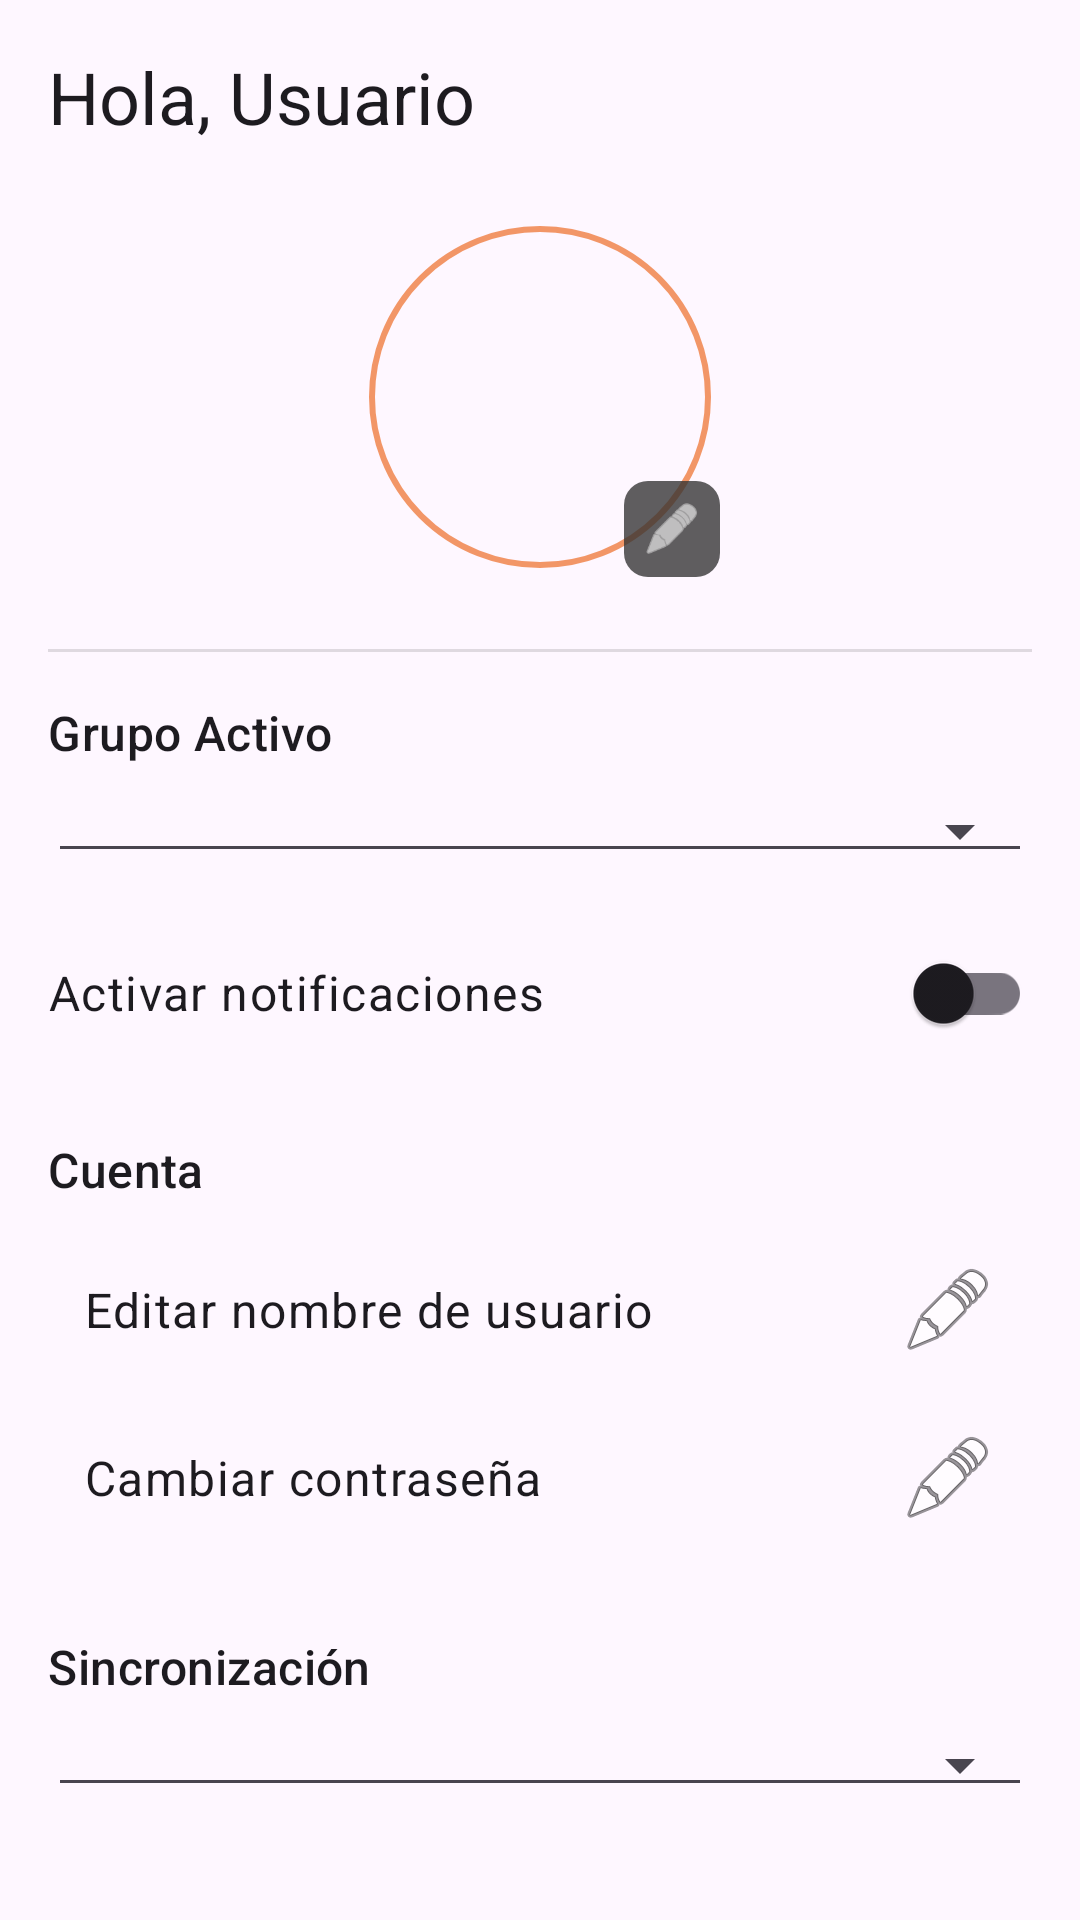

Produce the Android XML layout that renders to this screen, including the resource entries it uses.
<!-- AndroidManifest.xml: application theme Theme.MySportsScores -->
<!-- res/layout/fragment_settings.xml -->
<?xml version="1.0" encoding="utf-8"?>
<ScrollView xmlns:android="http://schemas.android.com/apk/res/android"
    xmlns:app="http://schemas.android.com/apk/res-auto"
    xmlns:tools="http://schemas.android.com/tools"
    android:layout_width="match_parent"
    android:layout_height="match_parent"
    android:fillViewport="true"
    tools:context=".ui.settings.SettingsFragment">

    <androidx.constraintlayout.widget.ConstraintLayout
        android:layout_width="match_parent"
        android:layout_height="wrap_content"
        android:padding="16dp">

        
        <TextView
            android:id="@+id/welcomeTextView"
            android:layout_width="0dp"
            android:layout_height="wrap_content"
            android:text="Hola, Usuario"
            android:textAppearance="@style/TextAppearance.Material3.HeadlineSmall"
            app:layout_constraintEnd_toEndOf="parent"
            app:layout_constraintStart_toStartOf="parent"
            app:layout_constraintTop_toTopOf="parent" />

        
        <com.google.android.material.imageview.ShapeableImageView
            android:id="@+id/profileImageView"
            android:layout_width="120dp"
            android:layout_height="120dp"
            android:layout_marginTop="24dp"
            android:padding="4dp"
            android:src="@drawable/avatar_1"
            app:layout_constraintEnd_toEndOf="parent"
            app:layout_constraintStart_toStartOf="parent"
            app:layout_constraintTop_toBottomOf="@id/welcomeTextView"
            app:shapeAppearanceOverlay="@style/ShapeAppearance.Material3.Circle"
            app:strokeColor="@color/orange_smooth"
            app:strokeWidth="2dp" />

        <ImageView
            android:id="@+id/editProfileIcon"
            android:layout_width="32dp"
            android:layout_height="32dp"
            android:background="@drawable/label_background"
            android:padding="6dp"
            android:src="@android:drawable/ic_menu_edit"
            app:layout_constraintBottom_toBottomOf="@id/profileImageView"
            app:layout_constraintEnd_toEndOf="@id/profileImageView"
            app:tint="@android:color/white" />

        
        <View
            android:id="@+id/divider1"
            android:layout_width="0dp"
            android:layout_height="1dp"
            android:layout_marginTop="24dp"
            android:background="?android:attr/listDivider"
            app:layout_constraintEnd_toEndOf="parent"
            app:layout_constraintStart_toStartOf="parent"
            app:layout_constraintTop_toBottomOf="@id/profileImageView" />

        
        <TextView
            android:id="@+id/groupLabel"
            android:layout_width="wrap_content"
            android:layout_height="wrap_content"
            android:layout_marginTop="16dp"
            android:text="Grupo Activo"
            android:textAppearance="@style/TextAppearance.Material3.TitleMedium"
            app:layout_constraintStart_toStartOf="parent"
            app:layout_constraintTop_toBottomOf="@id/divider1" />

        <Spinner
            android:id="@+id/groupSpinner"
            style="@style/Widget.AppCompat.Spinner.Underlined"
            android:layout_width="0dp"
            android:layout_height="wrap_content"
            android:layout_marginTop="8dp"
            app:layout_constraintEnd_toEndOf="parent"
            app:layout_constraintStart_toStartOf="parent"
            app:layout_constraintTop_toBottomOf="@id/groupLabel" />

        
        <com.google.android.material.switchmaterial.SwitchMaterial
            android:id="@+id/notificationsSwitch"
            android:layout_width="0dp"
            android:layout_height="wrap_content"
            android:layout_marginTop="16dp"
            android:text="Activar notificaciones"
            android:textAppearance="@style/TextAppearance.Material3.BodyLarge"
            app:layout_constraintEnd_toEndOf="parent"
            app:layout_constraintStart_toStartOf="parent"
            app:layout_constraintTop_toBottomOf="@id/groupSpinner" />

        
        <TextView
            android:id="@+id/accountLabel"
            android:layout_width="wrap_content"
            android:layout_height="wrap_content"
            android:layout_marginTop="24dp"
            android:text="Cuenta"
            android:textAppearance="@style/TextAppearance.Material3.TitleMedium"
            app:layout_constraintStart_toStartOf="parent"
            app:layout_constraintTop_toBottomOf="@id/notificationsSwitch" />

        <TextView
            android:id="@+id/editUsernameButton"
            style="@style/Widget.AppCompat.Button.Borderless"
            android:layout_width="0dp"
            android:layout_height="wrap_content"
            android:layout_marginTop="8dp"
            android:drawablePadding="16dp"
            android:gravity="start|center_vertical"
            android:paddingVertical="12dp"
            android:text="Editar nombre de usuario"
            android:textAlignment="viewStart"
            android:textAppearance="@style/TextAppearance.Material3.BodyLarge"
            app:drawableEndCompat="@android:drawable/ic_menu_edit"
            app:layout_constraintEnd_toEndOf="parent"
            app:layout_constraintStart_toStartOf="parent"
            app:layout_constraintTop_toBottomOf="@id/accountLabel" />

        <TextView
            android:id="@+id/changePasswordButton"
            style="@style/Widget.AppCompat.Button.Borderless"
            android:layout_width="0dp"
            android:layout_height="wrap_content"
            android:drawablePadding="16dp"
            android:gravity="start|center_vertical"
            android:paddingVertical="12dp"
            android:text="Cambiar contraseña"
            android:textAlignment="viewStart"
            android:textAppearance="@style/TextAppearance.Material3.BodyLarge"
            app:drawableEndCompat="@android:drawable/ic_menu_edit"
            app:layout_constraintEnd_toEndOf="parent"
            app:layout_constraintStart_toStartOf="parent"
            app:layout_constraintTop_toBottomOf="@id/editUsernameButton" />
            
        
        <TextView
            android:id="@+id/syncLabel"
            android:layout_width="wrap_content"
            android:layout_height="wrap_content"
            android:layout_marginTop="24dp"
            android:text="Sincronización"
            android:textAppearance="@style/TextAppearance.Material3.TitleMedium"
            app:layout_constraintStart_toStartOf="parent"
            app:layout_constraintTop_toBottomOf="@id/changePasswordButton" />
            
        <Spinner
            android:id="@+id/syncSpinner"
            style="@style/Widget.AppCompat.Spinner.Underlined"
            android:layout_width="0dp"
            android:layout_height="wrap_content"
            android:layout_marginTop="8dp"
            app:layout_constraintEnd_toEndOf="parent"
            app:layout_constraintStart_toStartOf="parent"
            app:layout_constraintTop_toBottomOf="@id/syncLabel" />

    </androidx.constraintlayout.widget.ConstraintLayout>
</ScrollView>
<!-- resources referenced by this layout -->
<resources>
  <color name="orange_smooth">#DDF08750</color>
  <!-- drawable label_background (drawable) -->
  <?xml version="1.0" encoding="utf-8"?>
  <shape xmlns:android="http://schemas.android.com/apk/res/android">
      <solid android:color="#C8333333" /> 
      <corners android:radius="8dp" />
  </shape>
  <style name="ShapeAppearance.Material3.Circle" parent="">
          <item name="cornerFamily">rounded</item>
          <item name="cornerSize">50%</item>
      </style>
  <style name="Theme.MySportsScores" parent="Base.Theme.MySportsScores" />
  <style name="Base.Theme.MySportsScores" parent="Theme.Material3.DayNight.NoActionBar">
          
          <item name="colorPrimary">@color/orange</item>
          <item name="colorPrimaryVariant">@color/dark_orange</item>
          <item name="colorSecondaryContainer">@color/orange_smooth</item>
      </style>
  <color name="orange">#F45F11</color>
  <color name="dark_orange">#BF4606</color>
</resources>
